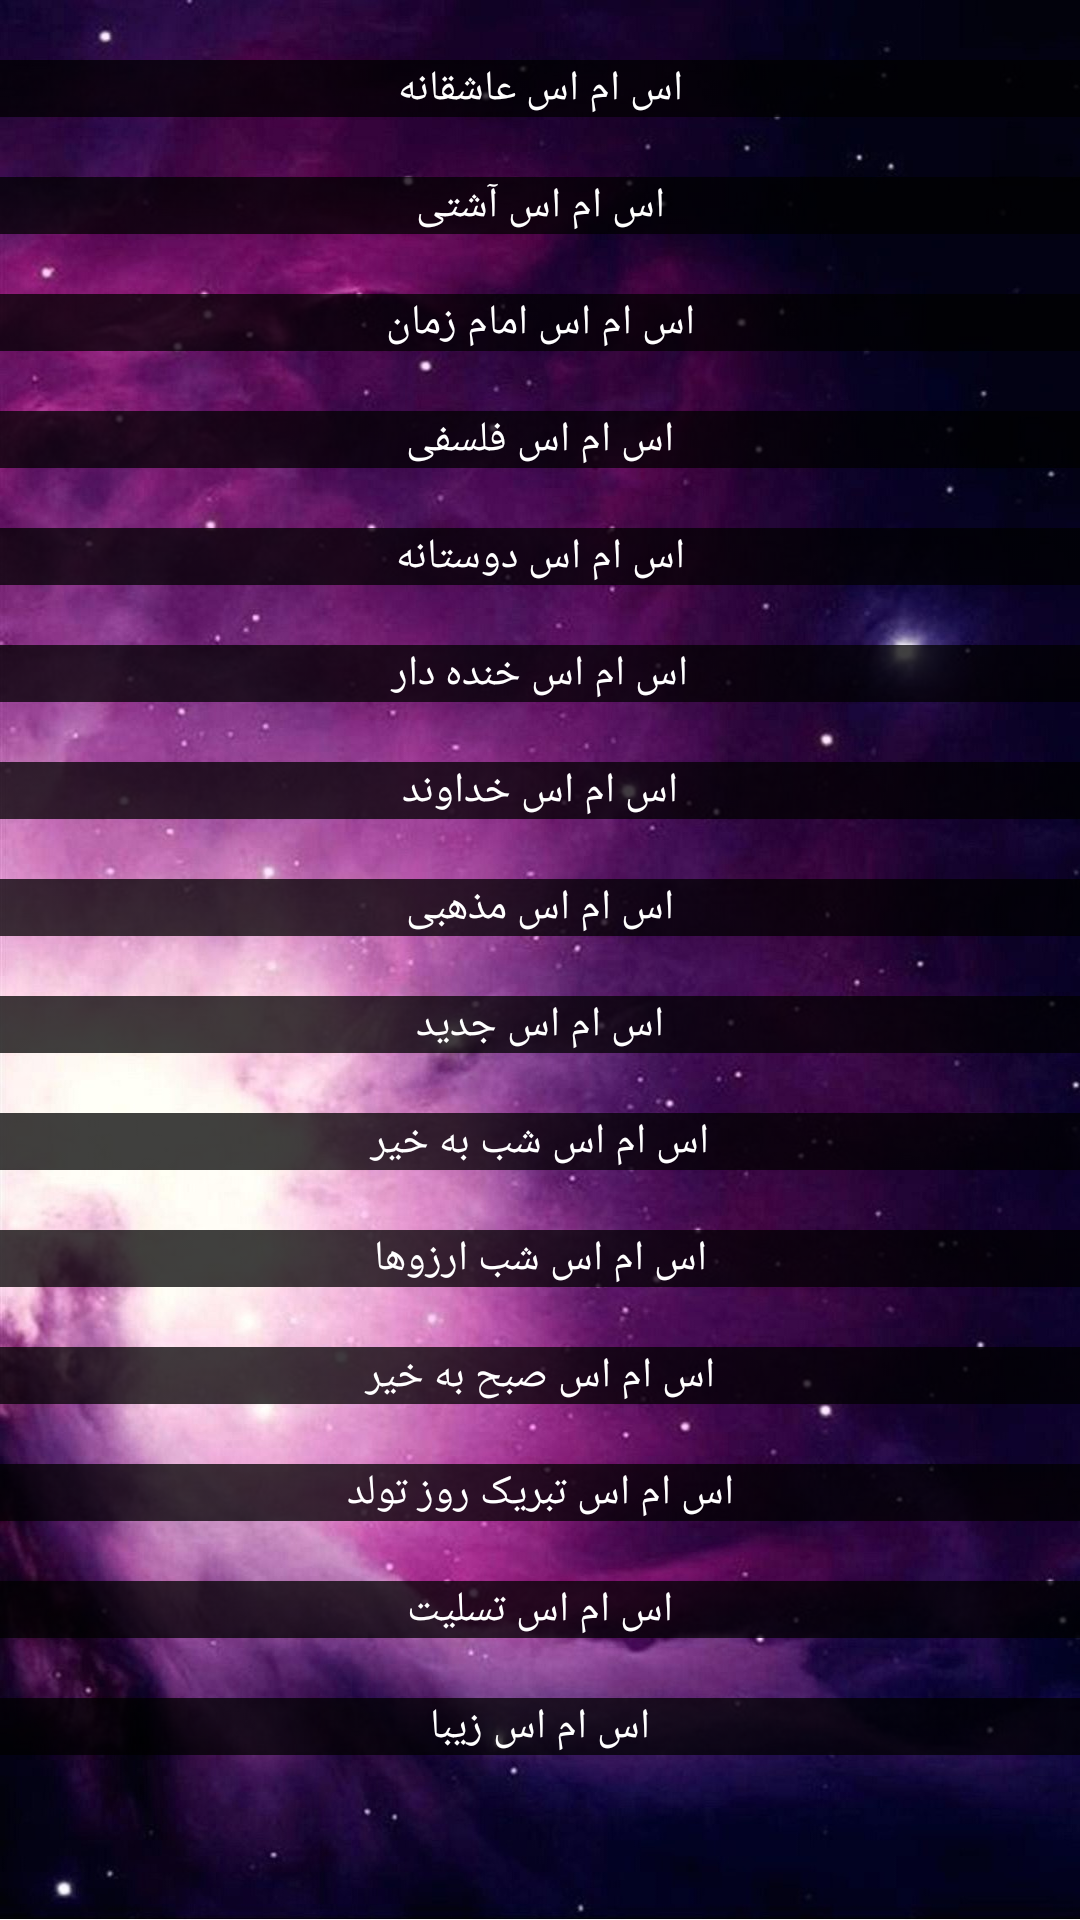

Android layout source for this screen:
<!-- AndroidManifest.xml: application theme AppTheme -->
<!-- res/layout/sms_layout.xml -->
<?xml version="1.0" encoding="utf-8"?>
<LinearLayout xmlns:android="http://schemas.android.com/apk/res/android"
    android:id="@+id/LinearLayout1"
    android:layout_width="match_parent"
    android:layout_height="match_parent"
    android:background="@drawable/a15"
    android:orientation="vertical"
    android:paddingBottom="@dimen/activity_vertical_margin"
    android:paddingLeft="@dimen/activity_horizontal_margin"
    android:paddingRight="@dimen/activity_horizontal_margin"
    android:paddingTop="@dimen/activity_vertical_margin" >

    <ScrollView
        android:id="@+id/scrollView1"
        android:layout_width="match_parent"
        android:layout_height="wrap_content" >

        <LinearLayout
            android:layout_width="match_parent"
            android:layout_height="match_parent"
            android:orientation="vertical" >

            <Button
                android:id="@+id/btnashegh"
                style="@style/color_white"
                android:layout_width="match_parent"
                android:layout_height="wrap_content"
                android:layout_marginTop="20dp"
                android:background="@drawable/buttons"
                android:text="اس ام اس عاشقانه" />

            <Button
                android:id="@+id/btnashti"
                style="@style/color_white"
                android:layout_width="match_parent"
                android:layout_height="wrap_content"
                android:layout_marginTop="20dp"
                android:background="@drawable/buttons"
                android:text="اس ام اس آشتی" />

            <Button
                android:id="@+id/btnemamzaman"
                style="@style/color_white"
                android:layout_width="match_parent"
                android:layout_height="wrap_content"
                android:layout_marginTop="20dp"
                android:background="@drawable/buttons"
                android:text="اس ام اس امام زمان" />

            <Button
                android:id="@+id/btnfalsafi"
                style="@style/color_white"
                android:layout_width="match_parent"
                android:layout_height="wrap_content"
                android:layout_marginTop="20dp"
                android:background="@drawable/buttons"
                android:text="اس ام اس فلسفی" />

            <Button
                android:id="@+id/btnfriendly"
                style="@style/color_white"
                android:layout_width="match_parent"
                android:layout_height="wrap_content"
                android:layout_marginTop="20dp"
                android:background="@drawable/buttons"
                android:text="اس ام اس دوستانه" />

            <Button
                android:id="@+id/btnfunny"
                style="@style/color_white"
                android:layout_width="match_parent"
                android:layout_height="wrap_content"
                android:layout_marginTop="20dp"
                android:background="@drawable/buttons"
                android:text="اس ام اس خنده دار" />

            <Button
                android:id="@+id/btngod"
                style="@style/color_white"
                android:layout_width="match_parent"
                android:layout_height="wrap_content"
                android:layout_marginTop="20dp"
                android:background="@drawable/buttons"
                android:text="اس ام اس خداوند" />

            <Button
                android:id="@+id/btnmazhabi"
                style="@style/color_white"
                android:layout_width="match_parent"
                android:layout_height="wrap_content"
                android:layout_marginTop="20dp"
                android:background="@drawable/buttons"
                android:text="اس ام اس مذهبی" />

            <Button
                android:id="@+id/btnnew"
                style="@style/color_white"
                android:layout_width="match_parent"
                android:layout_height="wrap_content"
                android:layout_marginTop="20dp"
                android:background="@drawable/buttons"
                android:text="اس ام اس جدید" />

            <Button
                android:id="@+id/btnshabbekheyr"
                style="@style/color_white"
                android:layout_width="match_parent"
                android:layout_height="wrap_content"
                android:layout_marginTop="20dp"
                android:background="@drawable/buttons"
                android:text="اس ام اس شب به خیر" />

            <Button
                android:id="@+id/btnshabearezooha"
                style="@style/color_white"
                android:layout_width="match_parent"
                android:layout_height="wrap_content"
                android:layout_marginTop="20dp"
                android:background="@drawable/buttons"
                android:text="اس ام اس شب ارزوها" />

            <Button
                android:id="@+id/btnsobhbekheyr"
                style="@style/color_white"
                android:layout_width="match_parent"
                android:layout_height="wrap_content"
                android:layout_marginTop="20dp"
                android:background="@drawable/buttons"
                android:text="اس ام اس صبح به خیر" />

            <Button
                android:id="@+id/btntabrikroozetavalod"
                style="@style/color_white"
                android:layout_width="match_parent"
                android:layout_height="wrap_content"
                android:layout_marginTop="20dp"
                android:background="@drawable/buttons"
                android:text="اس ام اس تبریک روز تولد" />

            <Button
                android:id="@+id/btntasliat"
                style="@style/color_white"
                android:layout_width="match_parent"
                android:layout_height="wrap_content"
                android:layout_marginTop="20dp"
                android:background="@drawable/buttons"
                android:text="اس ام اس تسلیت" />

            <Button
                android:id="@+id/btnziba"
                style="@style/color_white"
                android:layout_width="match_parent"
                android:layout_height="wrap_content"
                android:layout_marginTop="20dp"
                android:background="@drawable/buttons"
                android:text="اس ام اس زیبا" />
        </LinearLayout>
    </ScrollView>

</LinearLayout>
<!-- resources referenced by this layout -->
<resources>
  <!-- drawable a15: jpg bitmap (drawable-hdpi, 54245 bytes) -->
  <!-- drawable buttons (drawable) -->
  <?xml version="1.0" encoding="utf-8"?>
  <layer-list xmlns:android="http://schemas.android.com/apk/res/android" >
         <item >
          <bitmap android:src="@drawable/black_transparent" />
      </item>
      <item >
          <shape >
              <corners android:radius="25dp"/>
          </shape>
      </item>
  </layer-list>
  <style name="color_white">
      <item name="android:textColor">#ffffff</item>
  </style>
  <style name="AppTheme" parent="AppBaseTheme">
          
      </style>
  <!-- drawable black_transparent: png bitmap (drawable, 17708 bytes) -->
  <style name="AppBaseTheme" parent="android:Theme.Light">
          
      </style>
</resources>
